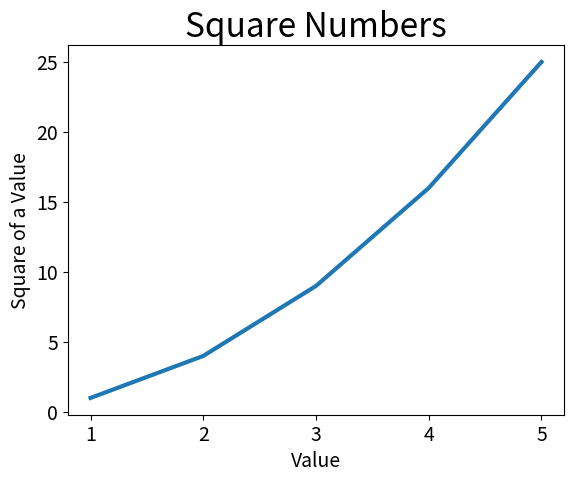

Generate this figure with matplotlib:
import matplotlib.pyplot as plt

input_values = [1, 2, 3, 4, 5]
squares = [1, 4, 9, 16, 25]

fig, ax = plt.subplots()
ax.plot(input_values, squares, linewidth=3)

# Set chart title and label axes
ax.set_title("Square Numbers", fontsize=24)
ax.set_xlabel("Value", fontsize=14)
ax.set_ylabel("Square of a Value", fontsize=14)

# Set size of tick labels
ax.tick_params(labelsize=14)

plt.show()
